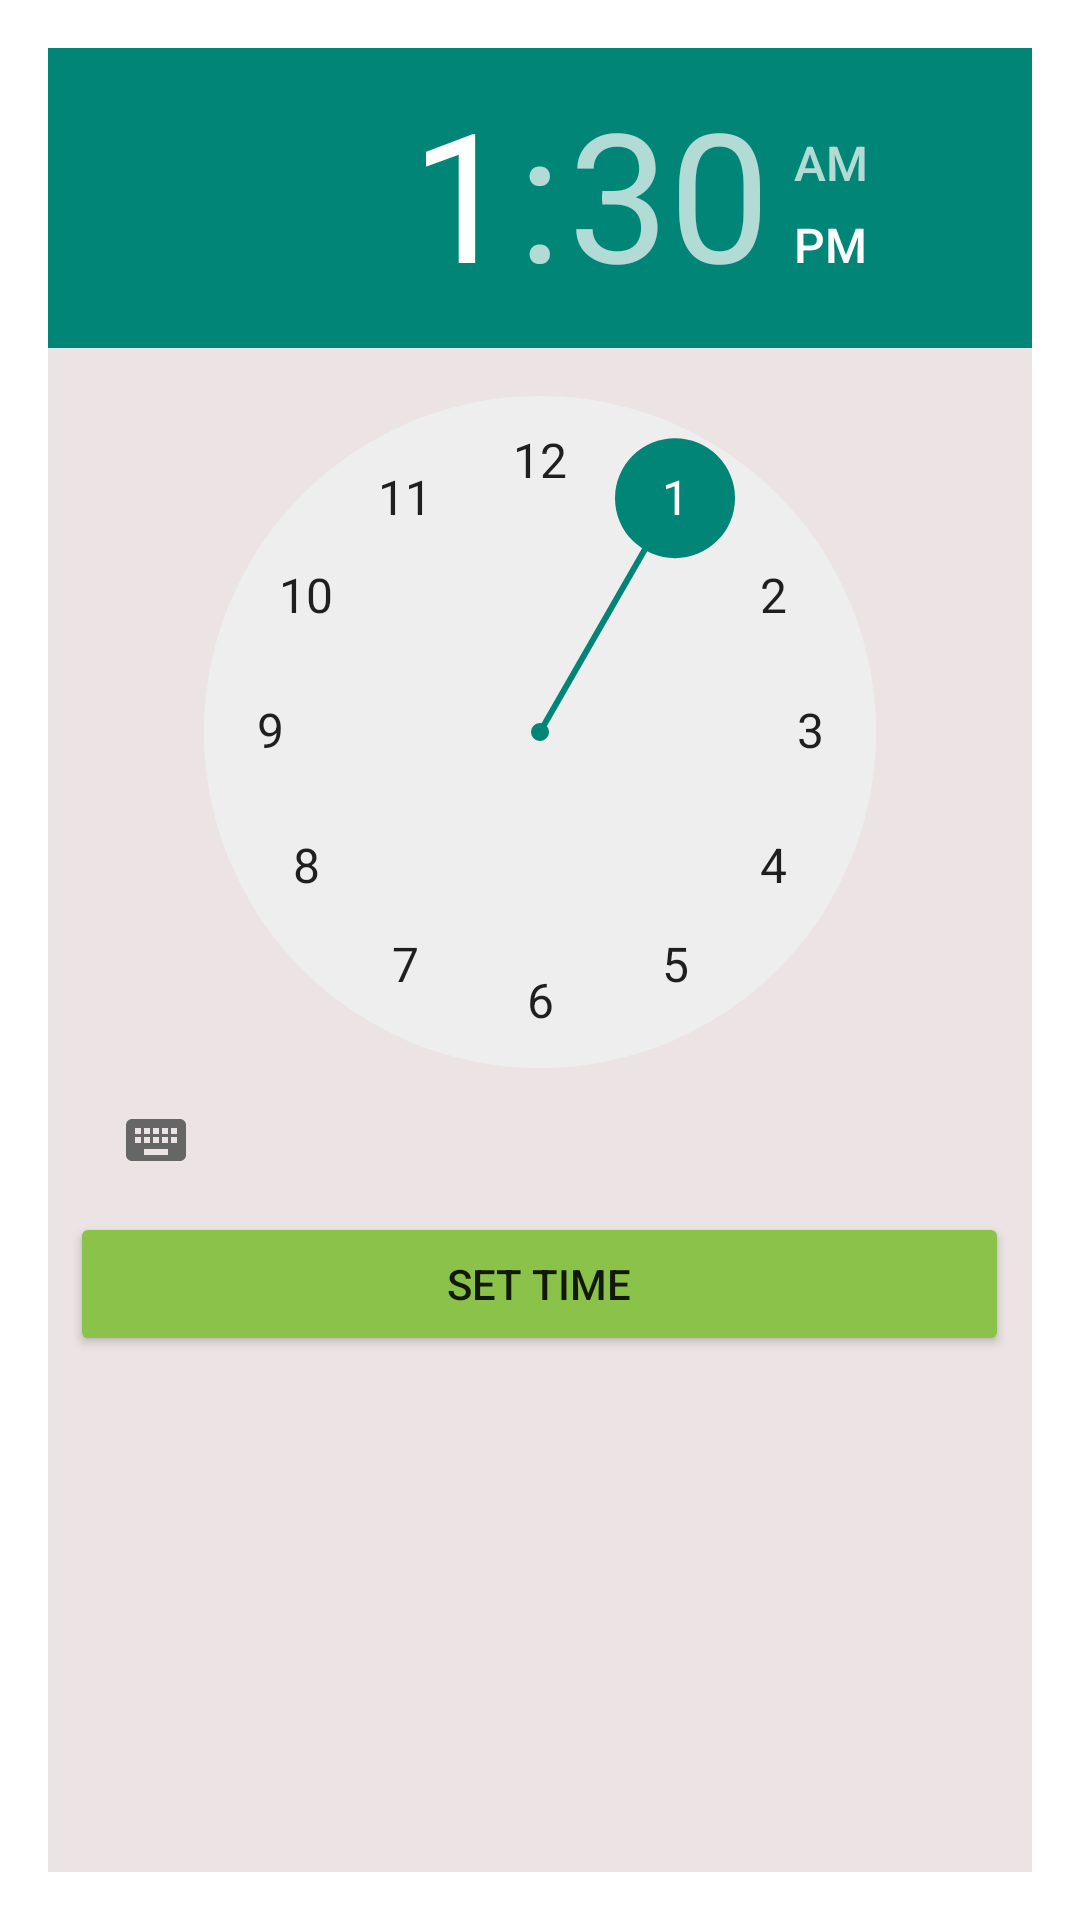

Write the Android layout XML for this screen, with the resource values it uses.
<!-- AndroidManifest.xml: activity theme DialogTheme -->
<!-- res/layout/activity_time.xml -->
<?xml version="1.0" encoding="utf-8"?>
<LinearLayout xmlns:android="http://schemas.android.com/apk/res/android"
    android:layout_width="match_parent"
    android:layout_height="match_parent"
    android:background="@color/textBackgroundColor"
    android:orientation="vertical">

    
    
    <TimePicker
        android:id="@+id/timePicker"
        android:layout_width="wrap_content"
        android:layout_height="wrap_content"
        android:layout_gravity="center" />

    <Button
        android:id="@+id/button_timer"
        android:layout_width="313dp"
        android:layout_height="wrap_content"
        android:layout_gravity="center"
        android:backgroundTint="#8BC34A"
        android:text="Set time" />

</LinearLayout>
<!-- resources referenced by this layout -->
<resources>
  <color name="textBackgroundColor">#ECE4E4</color>
  <style name="DialogTheme" parent="Theme.AppCompat.Light.Dialog">
          <item name="windowNoTitle">true</item>
          <item name="windowActionBar">false</item>
      </style>
</resources>
